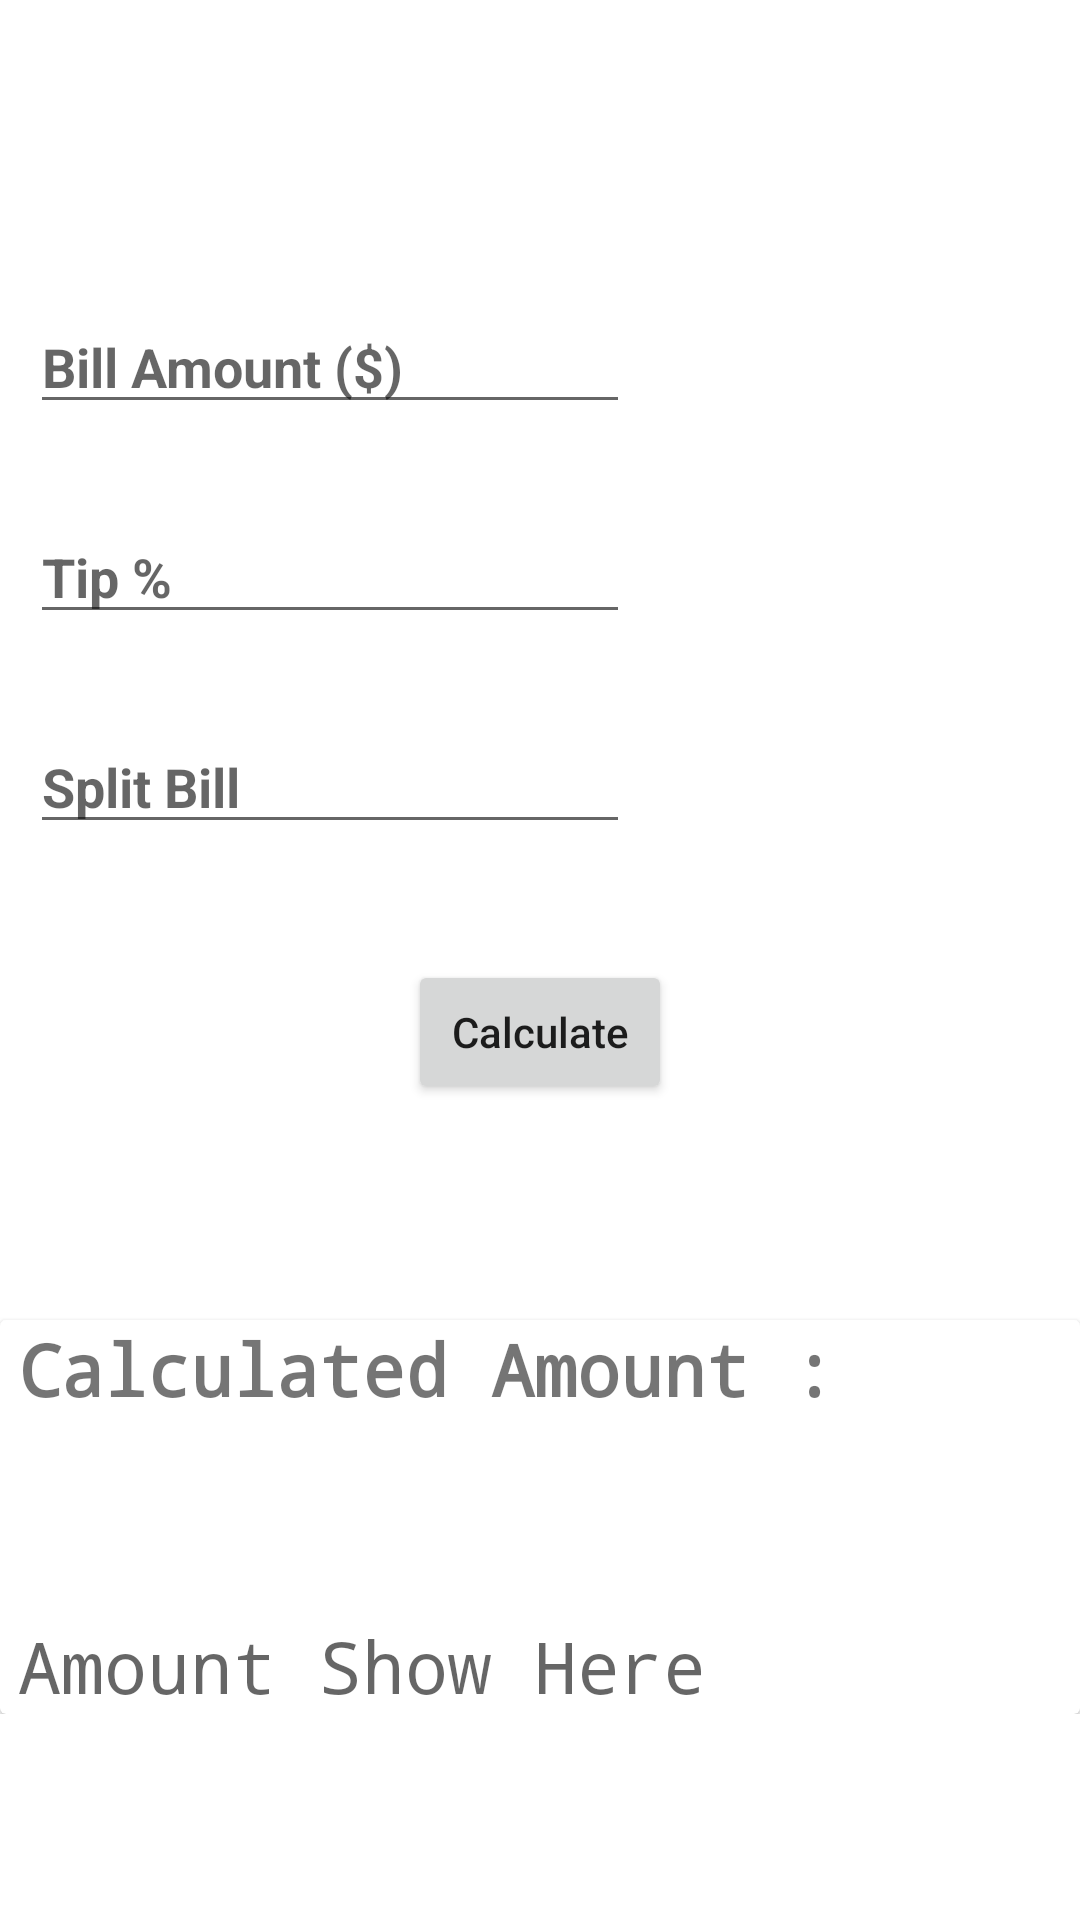

Reconstruct the res/layout file that produces this screen, plus the resources it refers to.
<!-- AndroidManifest.xml: application theme Theme.Tip -->
<!-- res/layout/content_main.xml -->
<?xml version="1.0" encoding="utf-8"?>
<ScrollView
    android:id="@+id/scroll_View"
    xmlns:app="http://schemas.android.com/apk/res-auto"
    xmlns:android="http://schemas.android.com/apk/res/android"
    android:layout_width="match_parent"
    xmlns:tools="http://schemas.android.com/tools"
    tools:context=".MainActivity"
    android:layout_height="match_parent">
    <RelativeLayout
        android:theme="@style/Theme.MaterialComponents.Light"
        xmlns:android="http://schemas.android.com/apk/res/android"
        xmlns:app="http://schemas.android.com/apk/res-auto"
        xmlns:tools="http://schemas.android.com/tools"
        android:layout_width="match_parent"
        android:layout_height="match_parent"
        tools:viewBindingIgnore="false"
        tools:context=".MainActivity">
        <com.google.android.material.textfield.TextInputEditText
            android:id="@+id/totalAmount"
            android:layout_width="200dp"
            android:layout_marginTop="100dp"
            android:layout_marginStart="10sp"
            android:textStyle="bold"
            android:layout_marginLeft="14sp"
            android:inputType="numberDecimal"
            android:hint="Bill Amount ($) "
            android:layout_height="wrap_content"/>
        <com.google.android.material.textfield.TextInputEditText
            android:layout_marginLeft="14sp"
            android:id="@+id/per"
            android:layout_width="200dp"
            android:layout_marginTop="170dp"
            android:layout_marginStart="10sp"
            android:textStyle="bold"
            android:inputType="number"
            android:hint="Tip %"
            android:layout_height="wrap_content"/>
        <com.google.android.material.textfield.TextInputEditText
            android:layout_marginLeft="14sp"
            android:id="@+id/bill_split"
            android:layout_width="200dp"
            android:layout_marginTop="240dp"
            android:layout_marginStart="10sp"
            android:textStyle="bold"
            android:inputType="number"
            android:hint="Split Bill"
            android:layout_height="wrap_content"/>
        <Button
            android:theme="@style/Theme.MaterialComponents.DayNight"
            android:id="@+id/calculate"
            android:layout_width="wrap_content"
            android:textAllCaps="false"
            android:layout_centerHorizontal="true"
            android:text="Calculate"
            android:layout_marginTop="320dp"
            android:layout_height="wrap_content"/>
        <androidx.cardview.widget.CardView
            android:layout_marginTop="440dp"
            android:layout_alignParentBottom="true"
            android:layout_width="match_parent"
            android:layout_height="match_parent"
            android:id="@+id/cardView"
            android:background="@color/design_default_color_background"
            >
            <TextView
                android:freezesText="true"
                android:id="@+id/text_viuew"
                android:layout_width="wrap_content"
                android:fontFamily="monospace"
                android:textSize="24sp"
                android:textStyle="bold"
                android:layout_marginLeft="6sp"
                android:text="Calculated Amount :"
                android:layout_height="wrap_content"/>
            <TextView
                android:freezesText="true"
                android:id="@+id/splitted_to"
                android:layout_width="wrap_content"
                android:fontFamily="monospace"
                android:textStyle="bold"
                android:textSize="20sp"
                android:layout_marginTop="60dp"
                android:layout_marginLeft="6sp"
                android:layout_height="wrap_content"/>
            <TextView
                android:freezesText="true"
                android:id="@+id/result"
                android:layout_width="wrap_content"
                android:layout_gravity="bottom"
                android:textSize="24sp"
                android:layout_marginTop="99dp"
                android:layout_marginLeft="6sp"
                android:fontFamily="monospace"
                android:hint="Amount Show Here"
                android:layout_height="wrap_content"/>
        </androidx.cardview.widget.CardView>
    </RelativeLayout>
</ScrollView>
<!-- resources referenced by this layout -->
<resources>
  <style name="Theme.Tip" parent="Theme.MaterialComponents.Light.DarkActionBar">
          
          <item name="colorPrimary">@color/purple_500</item>
          <item name="colorPrimaryVariant">@color/purple_700</item>
          <item name="colorOnPrimary">@color/white</item>
          
          <item name="colorSecondary">@color/teal_200</item>
          <item name="colorSecondaryVariant">@color/teal_700</item>
          <item name="colorOnSecondary">@color/black</item>
          
          <item name="android:statusBarColor">?attr/colorPrimaryVariant</item>
          
      </style>
  <!-- not gathered from this repository: default colours our renderer supplied (Android Studio template values) -->
  <color name="purple_500">#FF6200EE</color>
  <color name="purple_700">#FF3700B3</color>
  <color name="teal_200">#FF03DAC5</color>
  <color name="teal_700">#FF018786</color>
  <color name="black">#FF000000</color>
  <color name="white">#FFFFFFFF</color>
</resources>
